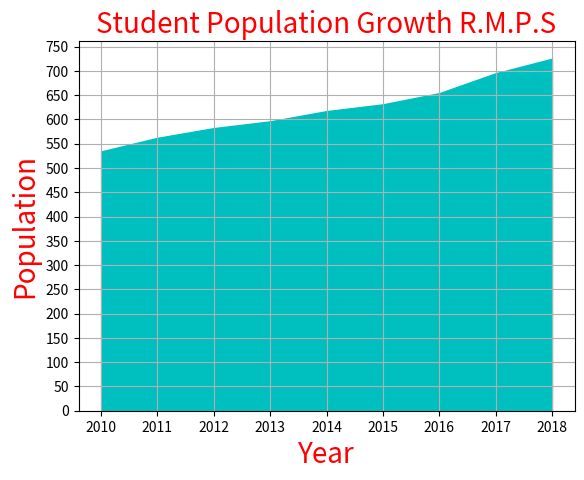

Here is the Python script that generated this plot:
import matplotlib.pyplot as plt

plt.title("Student Population Growth R.M.P.S", fontsize = 20,color = 'r')
plt.xlabel("Year",fontsize = 20,color = 'r')
plt.ylabel("Population", fontsize = 20, color = 'r')

year = [2010,2011,2012,2013,2014,2015,2016,2017,2018]

school_pop = [534,562,582,596,617,631,654,695,725]

plt.stackplot(year,school_pop, color =['c'])
font = {'family' : 'normal',
        'weight' : 'bold',
        'size'   : 22}

points = [
    (0, 2010),
    (200, 2012),
    (400,2012),
    (600,2014),
    (800,2016),
]
plt.yticks(range(0, 800, 50))
plt.xticks(range(min(year) , max(year)+1, 1))
#x = list(map(lambda x: x[0], points))
#y = list(map(lambda x: x[1], po)

plt.grid()

plt.rc('font', **font)
plt.show()
